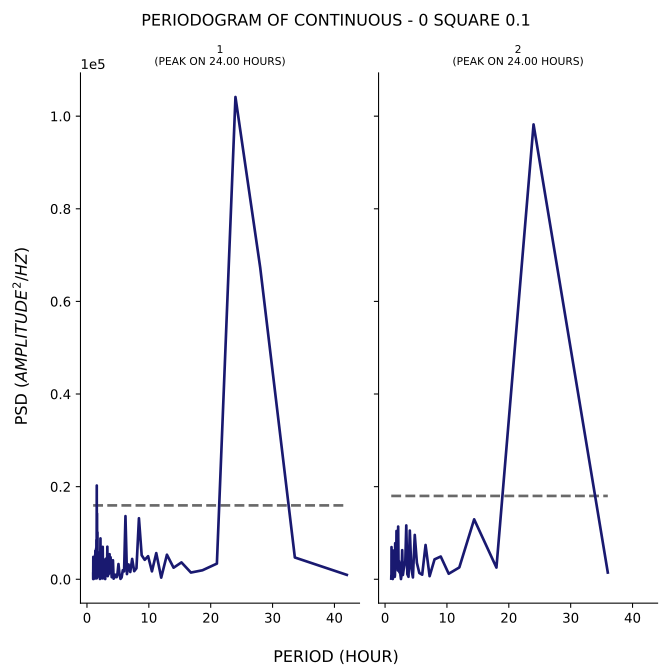

The data file committed next to this chart (first rows):
test, period, psd
1, 42.0, 951.3
1, 33.6, 4704
1, 28.0, 67323
1, 24.0, 104140
1, 21.0, 3381
1, 18.67, 1941
1, 16.8, 1449
1, 15.27, 3643
1, 14.0, 2496
1, 12.92, 5303
1, 12.0, 351.1
1, 11.2, 5649
1, 10.5, 1707
1, 9.882, 4983
1, 9.333, 4197
1, 8.842, 5187
1, 8.4, 13174
1, 8.0, 2377
1, 7.636, 1749
1, 7.304, 4394
1, 7.0, 1570
1, 6.72, 3205
1, 6.462, 1118
1, 6.222, 13632
1, 6.0, 1701
1, 5.793, 1957
1, 5.6, 389
1, 5.419, 84.46
1, 5.25, 1124
1, 5.091, 3284
1, 4.941, 1362
1, 4.8, 454.7
1, 4.667, 771.7
1, 4.541, 991
1, 4.421, 349.1
1, 4.308, 127.6
1, 4.2, 4101
1, 4.098, 1031
1, 4.0, 448.4
1, 3.907, 2141
1, 3.818, 4747
1, 3.733, 1375
1, 3.652, 5418
1, 3.574, 2124
1, 3.5, 1078
1, 3.429, 1256
1, 3.36, 675.4
1, 3.294, 7031
1, 3.231, 1043
1, 3.17, 1303
1, 3.111, 1533
1, 3.055, 4435
1, 3.0, 2349
1, 2.947, 49.34
1, 2.897, 4229
1, 2.847, 1511
1, 2.8, 1089
1, 2.754, 2092
1, 2.71, 2079
1, 2.667, 2710
... 176 more rows
